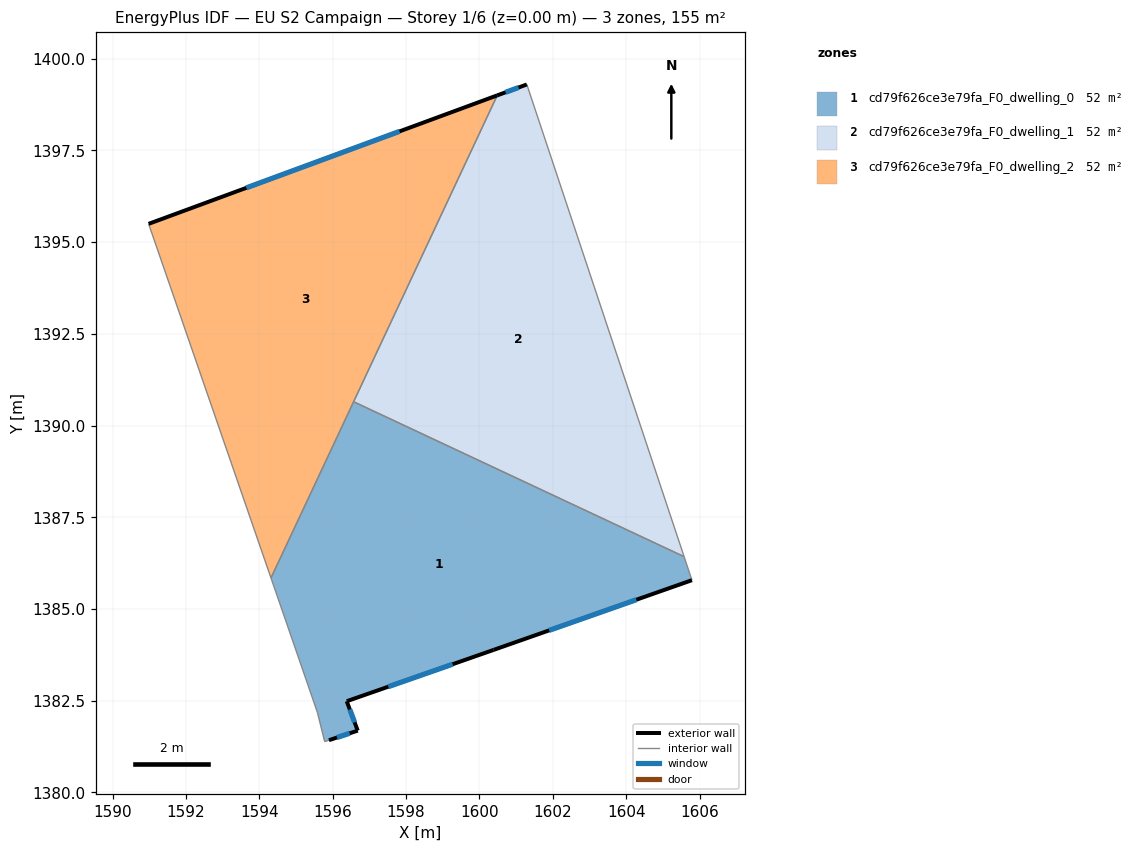
=== STOREY PLAN SPEC (per zone: floor XY polygon, exterior-wall plan segments, windows/doors) ===
zone 1: cd79f626ce3e79fa_F0_dwelling_0  (51.7 m²)
  floor: (1605.58, 1386.43) (1605.79, 1385.79) (1600.39, 1383.89) (1596.40, 1382.49) (1596.38, 1382.49) (1596.68, 1381.69) (1595.90, 1381.42) (1595.78, 1381.39) (1595.58, 1382.19) (1594.32, 1385.85) (1596.57, 1390.65)
  exterior wall: (1600.39, 1383.89) – (1605.79, 1385.79)  [5.7 m]
    window: (1601.90, 1384.42) – (1604.28, 1385.25)  [3.3 m²]
  exterior wall: (1596.40, 1382.49) – (1600.39, 1383.89)  [4.2 m]
    window: (1597.52, 1382.88) – (1599.27, 1383.50)  [2.4 m²]
  exterior wall: (1596.38, 1382.49) – (1596.40, 1382.49)  [0.0 m]
  exterior wall: (1596.68, 1381.69) – (1596.38, 1382.49)  [0.9 m]
    window: (1596.60, 1381.91) – (1596.47, 1382.26)  [0.5 m²]
  exterior wall: (1595.90, 1381.42) – (1596.68, 1381.69)  [0.8 m]
    window: (1596.12, 1381.50) – (1596.46, 1381.61)  [0.5 m²]
  interior walls: 6
zone 2: cd79f626ce3e79fa_F0_dwelling_1  (51.7 m²)
  floor: (1601.29, 1399.30) (1605.58, 1386.43) (1596.57, 1390.65) (1600.48, 1399.00)
  exterior wall: (1601.29, 1399.30) – (1600.48, 1399.00)  [0.9 m]
    window: (1601.07, 1399.21) – (1600.71, 1399.08)  [0.5 m²]
  interior walls: 3
zone 3: cd79f626ce3e79fa_F0_dwelling_2  (51.7 m²)
  floor: (1600.48, 1399.00) (1594.32, 1385.85) (1590.98, 1395.50)
  exterior wall: (1600.48, 1399.00) – (1590.98, 1395.50)  [10.1 m]
    window: (1597.82, 1398.02) – (1593.65, 1396.48)  [5.9 m²]
  interior walls: 3

=== DERIVED (storey summary) ===
Building: EU S2 Campaign
Storey: 1 of 6  (floor level z = 0.00 m)
Storey gross floor area: 155.1 m²
Zones on this storey: 3
  - cd79f626ce3e79fa_F0_dwelling_0: floor 51.7 m²; exterior wall 11.7 m (35.0 m²); 4 window(s) 6.7 m²; WWR 19.3%
  - cd79f626ce3e79fa_F0_dwelling_1: floor 51.7 m²; exterior wall 0.9 m (2.6 m²); 1 window(s) 0.5 m²; WWR 19.3%
  - cd79f626ce3e79fa_F0_dwelling_2: floor 51.7 m²; exterior wall 10.1 m (30.4 m²); 1 window(s) 5.9 m²; WWR 19.3%
Zone adjacency (shared interzone walls):
  - cd79f626ce3e79fa_F0_dwelling_0 ↔ cd79f626ce3e79fa_F0_dwelling_1
  - cd79f626ce3e79fa_F0_dwelling_0 ↔ cd79f626ce3e79fa_F0_dwelling_2
  - cd79f626ce3e79fa_F0_dwelling_1 ↔ cd79f626ce3e79fa_F0_dwelling_2